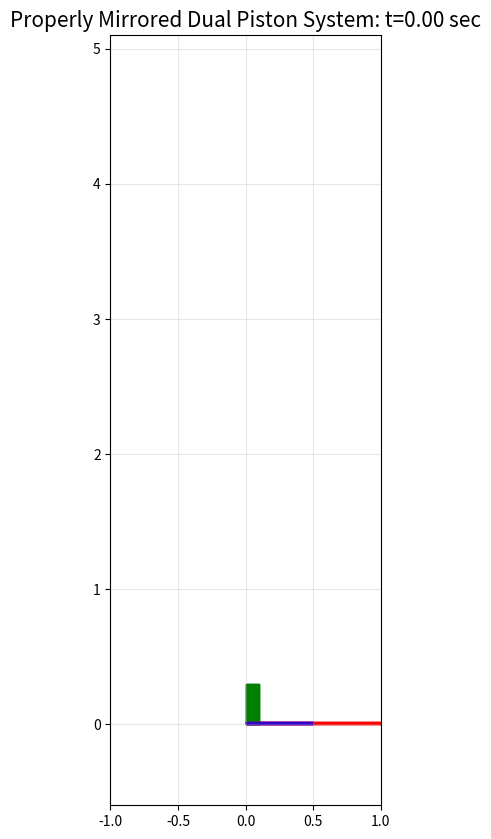
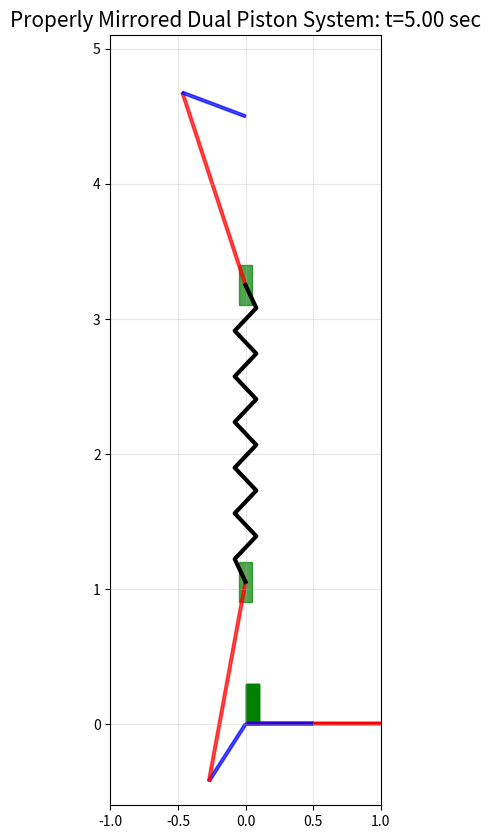

The script that saved these images, in order:
# Load the necessary libraries
import numpy as np
import sympy as sp
from sympy.physics.mechanics import dynamicsymbols
import matplotlib.pyplot as plt
from scipy.integrate import solve_ivp
import scipy.optimize as opt

# System parameters
# For bottom piston (1 is lowest 6 is highest)
m1, m2, m3 = 0.5, 1.5, 0.5
L1, L2 = 0.5, 1.5
I1, I2 = 0.5, 1.5
F0 = 50
LP = 0.5
k = 1
g = 9.81

# For top piston
m4, m5, m6 = 0.5, 1.5, 0.5
L5, L6 = 1.5, 0.5
I5, I6 = 1.5, 0.5

# Spring parameters connecting the pistons
k_spring = 10.0  # Spring stiffness
L0_spring = 0.5  # Natural length of spring connecting pistons

#==============================================================================
# BOTTOM CRANK-SLIDER SYSTEM
#==============================================================================

class BottomCrankSlider:
    def __init__(self):
        # Define symbolic variables for bottom system
        self.t = sp.symbols('t')
        self.x1, self.y1, self.theta1 = dynamicsymbols('x1 y1 theta1')
        self.x2, self.y2, self.theta2 = dynamicsymbols('x2 y2 theta2')
        self.x3, self.y3 = dynamicsymbols('x3 y3')
        
        self.q = sp.Matrix([self.x1, self.y1, self.theta1, 
                           self.x2, self.y2, self.theta2, 
                           self.x3, self.y3])
        self.dq = self.q.diff(self.t)
        
        # Mass matrix for bottom system
        self.M = np.diag([m1, m1, I1, m2, m2, I2, m3, m3])
        self.W = np.linalg.inv(self.M)
        
        # Setup constraints and dynamics
        self._setup_constraints()
        self._setup_dynamics()
    
    def _setup_constraints(self):
        # Rotation matrix
        R = lambda theta: sp.Matrix([[sp.cos(theta), -sp.sin(theta)], 
                                   [sp.sin(theta), sp.cos(theta)]])
        
        # Unit vectors
        i_cap = sp.Matrix([1, 0])
        j_cap = sp.Matrix([0, 1])
        
        # Center of mass positions
        x_com_1 = sp.Matrix([self.x1, self.y1])
        x_com_2 = sp.Matrix([self.x2, self.y2])
        x_com_3 = sp.Matrix([self.x3, self.y3])
        
        # Constraint 1: Pin joint at base (link 1 end at origin)
        constraint_1 = x_com_1 + R(self.theta1) @ sp.Matrix([-L1/2, 0])
        C1 = constraint_1.dot(i_cap)
        C2 = constraint_1.dot(j_cap)
        
        # Constraint 2: Link 1 to Link 2 connection
        constraint_2 = (x_com_1 - x_com_2 + R(self.theta1) @ sp.Matrix([L1/2, 0]) - 
                       R(self.theta2) @ sp.Matrix([-L2/2, 0]))
        C3 = constraint_2.dot(i_cap)
        C4 = constraint_2.dot(j_cap)
        
        # Constraint 3: Link 2 to piston connection
        constraint_3 = x_com_2 + R(self.theta2) @ sp.Matrix([L2/2, 0]) - x_com_3
        C5 = constraint_3.dot(i_cap)
        C6 = constraint_3.dot(j_cap)
        
        # Constraint 4: Piston moves only vertically
        C7 = x_com_3[0]
        
        self.C = sp.Matrix([C1, C2, C3, C4, C5, C6, C7])
        self.J = self.C.jacobian(self.q)
    
    def _setup_dynamics(self):
        # Create lambdified functions
        self.J_fn = sp.lambdify(args=(self.q, self.dq), expr=self.J)
        self.C_fn = sp.lambdify(args=(self.q, self.dq), expr=self.C)
        
        # Calculate derivatives
        dC = self.J @ self.dq
        dJ = dC.jacobian(self.q)
        self.dC_fn = sp.lambdify(args=(self.q, self.dq), expr=dC)
        self.dJ_fn = sp.lambdify(args=(self.q, self.dq), expr=dJ)
        
        # System matrices
        JWJT = self.J @ self.W @ self.J.T
        self.JWJT_fn = sp.lambdify(args=(self.q, self.dq), expr=JWJT)
    
    def get_force_vector(self, q_vals, dq_vals, spring_force):
        """Generate force vector including spring force from top system"""
        Q = np.array([
            0, -m1*g, -k * dq_vals[2],  # body 1 (theta1_dot damping)
            0, -m2*g, 0,                # body 2
            0, F0 * np.cos(q_vals[2]) - m3 * g + spring_force  # piston 3 + spring
        ])
        return Q
    
    def dynamics(self, q_vals, dq_vals, spring_force):
        """Calculate accelerations for bottom system"""
        try:
            Q = self.get_force_vector(q_vals, dq_vals, spring_force)
            
            # Calculate RHS for constraint equation
            RHS = (-self.dJ_fn(q_vals, dq_vals) @ dq_vals - 
                   self.J_fn(q_vals, dq_vals) @ self.W @ Q - 
                   10 * self.C_fn(q_vals, dq_vals).flatten() - 
                   10 * self.dC_fn(q_vals, dq_vals).flatten())
            
            # Solve for Lagrange multipliers
            JWJT_matrix = self.JWJT_fn(q_vals, dq_vals)
            
            # Check for singularity
            if np.linalg.cond(JWJT_matrix) > 1e12:
                return np.zeros(8)
                
            lam = np.linalg.solve(JWJT_matrix, RHS)
            
            # Calculate constraint forces
            Qhat = self.J_fn(q_vals, dq_vals).T @ lam
            
            # Calculate accelerations
            ddq = self.W @ (Q + Qhat)
            return ddq.flatten()
        except:
            return np.zeros(8)

#==============================================================================
# TOP CRANK-SLIDER SYSTEM - PROPERLY MIRRORED VERSION
#==============================================================================

class TopCrankSlider:
    def __init__(self):
        # Define symbolic variables for top system
        self.t = sp.symbols('t')
        self.x4, self.y4 = dynamicsymbols('x4 y4')
        self.x5, self.y5, self.theta3 = dynamicsymbols('x5 y5 theta3')
        self.x6, self.y6, self.theta4 = dynamicsymbols('x6 y6 theta4')
        
        self.q = sp.Matrix([self.x4, self.y4, 
                           self.x5, self.y5, self.theta3, 
                           self.x6, self.y6, self.theta4])
        self.dq = self.q.diff(self.t)
        
        # Mass matrix for top system
        self.M = np.diag([m4, m4, m5, m5, I5, m6, m6, I6])
        self.W = np.linalg.inv(self.M)
        
        # Setup constraints and dynamics
        self._setup_constraints()
        self._setup_dynamics()
    
    def _setup_constraints(self):
        # Rotation matrix
        R = lambda theta: sp.Matrix([[sp.cos(theta), -sp.sin(theta)], 
                                   [sp.sin(theta), sp.cos(theta)]])
        
        # Unit vectors
        i_cap = sp.Matrix([1, 0])
        j_cap = sp.Matrix([0, 1])
        
        # Center of mass positions
        x_com_4 = sp.Matrix([self.x4, self.y4])
        x_com_5 = sp.Matrix([self.x5, self.y5])
        x_com_6 = sp.Matrix([self.x6, self.y6])
        
        # FIXED: Pin joint at top - Link 6 end is fixed at a specific height
        # This is the mirror of the bottom system where link 1 end is at origin
        fixed_height = 4.5  # Fixed top point
        constraint_1 = x_com_6 + R(self.theta4) @ sp.Matrix([L6/2, 0]) - sp.Matrix([0, fixed_height])
        C1 = constraint_1.dot(i_cap)
        C2 = constraint_1.dot(j_cap)
        
        # FIXED: Link 6 to Link 5 connection (mirror of link 1 to link 2)
        # In bottom: link1_center + R(theta1)[L1/2,0] connects to link2_center + R(theta2)[-L2/2,0]
        # In top: link6_center + R(theta4)[-L6/2,0] connects to link5_center + R(theta3)[L5/2,0]
        constraint_2 = (x_com_6 + R(self.theta4) @ sp.Matrix([-L6/2, 0]) - 
                       x_com_5 - R(self.theta3) @ sp.Matrix([L5/2, 0]))
        C3 = constraint_2.dot(i_cap)
        C4 = constraint_2.dot(j_cap)
        
        # FIXED: Link 5 to piston connection (mirror of link 2 to piston)
        # In bottom: link2_center + R(theta2)[L2/2,0] connects to piston
        # In top: link5_center + R(theta3)[-L5/2,0] connects to piston
        constraint_3 = x_com_5 + R(self.theta3) @ sp.Matrix([-L5/2, 0]) - x_com_4
        C5 = constraint_3.dot(i_cap)
        C6 = constraint_3.dot(j_cap)
        
        # Constraint 4: Piston moves only vertically (x-coordinate is zero)
        C7 = x_com_4[0]
        
        self.C = sp.Matrix([C1, C2, C3, C4, C5, C6, C7])
        self.J = self.C.jacobian(self.q)
    
    def _setup_dynamics(self):
        # Create lambdified functions
        self.J_fn = sp.lambdify(args=(self.q, self.dq), expr=self.J)
        self.C_fn = sp.lambdify(args=(self.q, self.dq), expr=self.C)
        
        # Calculate derivatives
        dC = self.J @ self.dq
        dJ = dC.jacobian(self.q)
        self.dC_fn = sp.lambdify(args=(self.q, self.dq), expr=dC)
        self.dJ_fn = sp.lambdify(args=(self.q, self.dq), expr=dJ)
        
        # System matrices
        JWJT = self.J @ self.W @ self.J.T
        self.JWJT_fn = sp.lambdify(args=(self.q, self.dq), expr=JWJT)
    
    def get_force_vector(self, q_vals, dq_vals, spring_force):
        """Generate force vector including spring force from bottom system"""
        # FIXED: Mirror the force pattern from bottom system
        # Bottom has: F0*cos(theta1) on piston, damping on theta1
        # Top should have: F0*cos(theta4) on piston, damping on theta4 (link 6 is the driving link)
        Q = np.array([
            0, F0 * np.cos(q_vals[7]) - m4 * g - spring_force,  # piston 4 with driving force (negative spring force)
            0, -m5*g, 0,                                         # body 5 (link 5)
            0, -m6*g, -k * dq_vals[7]                           # body 6 with damping on theta4 (driving link)
        ])
        return Q
    
    def dynamics(self, q_vals, dq_vals, spring_force):
        """Calculate accelerations for top system"""
        try:
            Q = self.get_force_vector(q_vals, dq_vals, spring_force)
            
            # Calculate RHS for constraint equation
            RHS = (-self.dJ_fn(q_vals, dq_vals) @ dq_vals - 
                   self.J_fn(q_vals, dq_vals) @ self.W @ Q - 
                   10 * self.C_fn(q_vals, dq_vals).flatten() - 
                   10 * self.dC_fn(q_vals, dq_vals).flatten())
            
            # Solve for Lagrange multipliers
            JWJT_matrix = self.JWJT_fn(q_vals, dq_vals)
            
            # Check for singularity
            if np.linalg.cond(JWJT_matrix) > 1e12:
                return np.zeros(8)
                
            lam = np.linalg.solve(JWJT_matrix, RHS)
            
            # Calculate constraint forces
            Qhat = self.J_fn(q_vals, dq_vals).T @ lam
            
            # Calculate accelerations
            ddq = self.W @ (Q + Qhat)
            return ddq.flatten()
        except:
            return np.zeros(8)

#==============================================================================
# COUPLED SYSTEM SOLVER - PROPERLY MIRRORED VERSION
#==============================================================================

class CoupledPistonSystem:
    def __init__(self):
        self.bottom_system = BottomCrankSlider()
        self.top_system = TopCrankSlider()
        
        # Angular velocities for driving links
        self.dtheta1 = 5.0  # Bottom system angular velocity (link 1)
        self.dtheta4 = -5.0  # Top system angular velocity (link 6, negative for opposite rotation)
    
    def calculate_spring_force(self, y3, y4):
        """Calculate spring forces between pistons"""
        spring_length = abs(y4 - y3)
        spring_extension = spring_length - L0_spring
        spring_force_magnitude = k_spring * spring_extension
        
        # Spring force direction (positive when spring is extended)
        if y4 > y3:  # Top piston above bottom piston
            spring_force_on_bottom = spring_force_magnitude    # Upward force on bottom
            spring_force_on_top = -spring_force_magnitude      # Downward force on top
        else:  # Compressed spring
            spring_force_on_bottom = -spring_force_magnitude   # Downward force on bottom
            spring_force_on_top = spring_force_magnitude       # Upward force on top
        
        return spring_force_on_bottom, spring_force_on_top

    def get_initial_conditions(self):
        """Calculate initial conditions for both systems - FIXED VERSION"""
        
        # Bottom system initial positions (unchanged - these work fine)
        initial_pos_bottom = np.array([
            0, L1/2, np.pi/4,        # Link 1 (x1, y1, theta1) - start at 45 degrees
            0, L1 + L2/2, np.pi/2,   # Link 2 (x2, y2, theta2)  
            0, L1 + L2               # Bottom piston (x3, y3)
        ])
        
        # FIXED: Top system initial positions - proper geometric calculation
        fixed_height = 4.5
        
        # Start with desired angles that mirror the bottom system
        theta4_init = np.pi/2  # Link 6 angle (mirror of bottom link 1 at pi/4)
        theta3_init = np.pi/2    # Link 5 angle (same as bottom link 2)
        
        # Link 6 positioning: its right end is fixed at (0, fixed_height)
        # Link 6 center = fixed_point - (L6/2) * [cos(theta4), sin(theta4)]
        x6_init = 0 - (L6/2) * np.cos(theta4_init)
        y6_init = fixed_height - (L6/2) * np.sin(theta4_init)
        
        # Connection point between link 6 and link 5 (left end of link 6)
        # Left end of link 6 = link6_center - (L6/2) * [cos(theta4), sin(theta4)]
        connection_x = x6_init - (L6/2) * np.cos(theta4_init)
        connection_y = y6_init - (L6/2) * np.sin(theta4_init)
        
        # Link 5 positioning: its right end connects to link 6's left end
        # Link 5 center = connection_point - (L5/2) * [cos(theta3), sin(theta3)]
        x5_init = connection_x - (L5/2) * np.cos(theta3_init)
        y5_init = connection_y - (L5/2) * np.sin(theta3_init)
        
        # Top piston positioning: connects to left end of link 5
        # Left end of link 5 = link5_center - (L5/2) * [cos(theta3), sin(theta3)]
        x4_init = 0  # Constrained to x = 0
        y4_init = y5_init - (L5/2) * np.sin(theta3_init)
        
        initial_pos_top = np.array([
            x4_init, y4_init,                    # Top piston (x4, y4)
            x5_init, y5_init, theta3_init,       # Link 5 (x5, y5, theta3)
            x6_init, y6_init, theta4_init        # Link 6 (x6, y6, theta4)
        ])
        
        # Debug print to check positions
        print(f"Bottom piston initial y: {initial_pos_bottom[7]:.3f}")
        print(f"Top piston initial y: {y4_init:.3f}")
        print(f"Initial spring length: {abs(y4_init - initial_pos_bottom[7]):.3f}")
        print(f"Link 6 center: ({x6_init:.3f}, {y6_init:.3f})")
        print(f"Link 5 center: ({x5_init:.3f}, {y5_init:.3f})")
        
        # Initial velocities - only driving links have initial angular velocity
        initial_vel_bottom = np.array([0, 0, self.dtheta1, 0, 0, 0, 0, 0])
        initial_vel_top = np.array([0, 0, 0, 0, 0, 0, 0, self.dtheta4])
        
        return (np.concatenate([initial_pos_bottom, initial_vel_bottom]),
                np.concatenate([initial_pos_top, initial_vel_top]))
    
    def coupled_dynamics(self, t, state):
        """Combined dynamics function for both systems"""
        # Split state into bottom and top systems
        n_bottom = len(self.bottom_system.q)
        n_top = len(self.top_system.q)
        
        state_bottom = state[:2*n_bottom]
        state_top = state[2*n_bottom:]
        
        # Extract positions and velocities
        q_bottom, dq_bottom = np.split(state_bottom, 2)
        q_top, dq_top = np.split(state_top, 2)
        
        # Get piston positions for spring force calculation
        y3 = q_bottom[7]  # Bottom piston y-position
        y4 = q_top[1]     # Top piston y-position
        
        # Calculate spring forces
        spring_force_bottom, spring_force_top = self.calculate_spring_force(y3, y4)
        
        try:
            # Calculate accelerations for both systems
            ddq_bottom = self.bottom_system.dynamics(q_bottom, dq_bottom, spring_force_bottom)
            ddq_top = self.top_system.dynamics(q_top, dq_top, spring_force_top)
            
            # Return combined derivative
            return np.concatenate([dq_bottom, ddq_bottom, dq_top, ddq_top])
        except Exception as e:
            # Return zero derivatives to prevent integration failure
            return np.zeros_like(state)

#==============================================================================
# SIMULATION AND VISUALIZATION
#==============================================================================

# Create the coupled system
print("Creating coupled system...")
system = CoupledPistonSystem()

# Get initial conditions
print("Calculating initial conditions...")
x0_bottom, x0_top = system.get_initial_conditions()
x0 = np.concatenate([x0_bottom, x0_top])

# Run simulation
print("Running simulation...")
t_span = (0, 5)
t_eval = np.linspace(*t_span, 250)

sol = solve_ivp(system.coupled_dynamics, t_span, x0, 
                atol=1e-6, rtol=1e-6, method='RK45', t_eval=t_eval,
                max_step=0.01)

if sol.success:
    print(f"Simulation completed successfully! Final time: {sol.t[-1]:.2f} seconds")
    
    # Extract results for visualization
    n_bottom = len(system.bottom_system.q)

    # Bottom system results
    x1, y1, theta1 = sol.y[0], sol.y[1], sol.y[2]
    x2, y2, theta2 = sol.y[3], sol.y[4], sol.y[5]  
    x3, y3 = sol.y[6], sol.y[7]

    # Top system results (offset by bottom system size)
    offset = 2 * n_bottom
    x4, y4 = sol.y[offset], sol.y[offset+1]
    x5, y5, theta3 = sol.y[offset+2], sol.y[offset+3], sol.y[offset+4]
    x6, y6, theta4 = sol.y[offset+5], sol.y[offset+6], sol.y[offset+7]

    # Print some debugging info
    print(f"Bottom piston y-range: {np.min(y3):.3f} to {np.max(y3):.3f}")
    print(f"Top piston y-range: {np.min(y4):.3f} to {np.max(y4):.3f}")
    print(f"Spring length range: {np.min(np.abs(y4-y3)):.3f} to {np.max(np.abs(y4-y3)):.3f}")
    print(f"Link 1 theta1 range: {np.min(theta1):.3f} to {np.max(theta1):.3f} rad")
    print(f"Link 6 theta4 range: {np.min(theta4):.3f} to {np.max(theta4):.3f} rad")

    # Visualization classes for animation
    class Box:
        def __init__(self, width, height, color='b'):
            self.width = width
            self.height = height
            self.color = color
            self.offset = -np.array([width/2, height/2])

        def first_draw(self, ax):
            corner = np.array([0, 0])
            self.patch = plt.Rectangle(corner, self.width, self.height, 
                                     angle=0, color=self.color, alpha=0.7)
            ax.add_patch(self.patch)
            self.ax = ax
            return self.patch
        
        def set_data(self, x, y, theta):
            self.x = x
            self.y = y
            self.theta = theta

        def update(self, i):
            x, y, theta = self.x[i], self.y[i], self.theta[i]
            
            # Calculate rotation and translation
            cos_theta = np.cos(theta)
            sin_theta = np.sin(theta)
            
            # Corner position after rotation and translation
            offset_rotated = np.array([
                self.offset[0] * cos_theta - self.offset[1] * sin_theta,
                self.offset[0] * sin_theta + self.offset[1] * cos_theta
            ])
            corner = np.array([x, y]) + offset_rotated
            
            # Update patch
            self.patch.set_xy(corner)
            self.patch.set_angle(np.rad2deg(theta))
            return self.patch

    class Spring:
        def __init__(self, n_coils=4, amplitude=0.05, color='k', linewidth=2):
            self.n_coils = n_coils
            self.amplitude = amplitude
            self.color = color
            self.linewidth = linewidth

        def first_draw(self, ax):
            self.line, = ax.plot([], [], color=self.color, lw=self.linewidth)
            return self.line

        def set_data(self, x1, y1, x2, y2):
            self.x1 = x1
            self.y1 = y1
            self.x2 = x2
            self.y2 = y2

        def update(self, i):
            x_start = self.x1[i]
            y_start = self.y1[i]
            x_end = self.x2[i]
            y_end = self.y2[i]

            num_points = self.n_coils * 2 + 2
            t = np.linspace(0, 1, num_points)
            base_x = (1 - t) * x_start + t * x_end
            base_y = (1 - t) * y_start + t * y_end

            dx = x_end - x_start
            dy = y_end - y_start
            length = np.hypot(dx, dy)
            if length == 0:
                direction = np.array([1, 0])
            else:
                direction = np.array([dx, dy]) / length
            normal = np.array([-direction[1], direction[0]])

            zigs = np.concatenate(([0], np.tile([1, -1], self.n_coils), [0]))
            offsets = self.amplitude * zigs

            spring_x = base_x + offsets * normal[0]
            spring_y = base_y + offsets * normal[1]

            self.line.set_data(spring_x, spring_y)
            return self.line

    # Create animation
    from matplotlib.animation import FuncAnimation

    fig, ax = plt.subplots(figsize=(8, 10))

    ax.set_ylim(-0.6, 5.1)
    ax.set_xlim(-1, 1)
    ax.set_aspect('equal')
    ax.grid(True, alpha=0.3)

    # Create visual components
    theta_pistons = np.zeros_like(x3)

    box1 = Box(L1, 0.02, 'b')       # Link 1
    box2 = Box(L2, 0.02, 'r')       # Link 2
    box3 = Box(0.1, 0.3, 'g')       # Piston 3 (bottom)
    box4 = Box(0.1, 0.3, 'g')       # Piston 4 (top)
    box5 = Box(L5, 0.02, 'r')       # Link 5
    box6 = Box(L6, 0.02, 'b')       # Link 6

    spring = Spring(n_coils=6, amplitude=0.08, color='black', linewidth=3)

    # Set animation data
    box1.set_data(x1, y1, theta1)
    box2.set_data(x2, y2, theta2)
    box3.set_data(x3, y3, theta_pistons)
    box4.set_data(x4, y4, theta_pistons)
    box5.set_data(x5, y5, theta3)
    box6.set_data(x6, y6, theta4)
    spring.set_data(x3, y3, x4, y4)

    boxes = [box3, box4, box1, box2, box5, box6]

    def init():
        ax.set_title("Properly Mirrored Dual Piston System: t=0.00 sec", fontsize=15)
        patches = []
        for box in boxes:
            patches.append(box.first_draw(ax))
        patches.append(spring.first_draw(ax))
        return patches

    def animate(frame):
        ax.set_title(f"Properly Mirrored Dual Piston System: t={sol.t[frame]:.2f} sec", fontsize=15)
        patches = []
        for box in boxes:
            patches.append(box.update(frame))
        patches.append(spring.update(frame))
        return patches

    # Create and show animation
    anim = FuncAnimation(fig, animate, frames=len(sol.t), init_func=init, 
                        blit=True, interval=50, repeat=True)

    plt.show()

    # Save animation
    from matplotlib.animation import PillowWriter
    print("Saving animation...")
    anim.save("properly_mirrored_dual_piston_system.gif", writer=PillowWriter(fps=20))
    print("Animation saved successfully!")

else:
    print(f"Simulation failed: {sol.message}")

print("\nProperly mirrored dual piston system simulation complete!")
